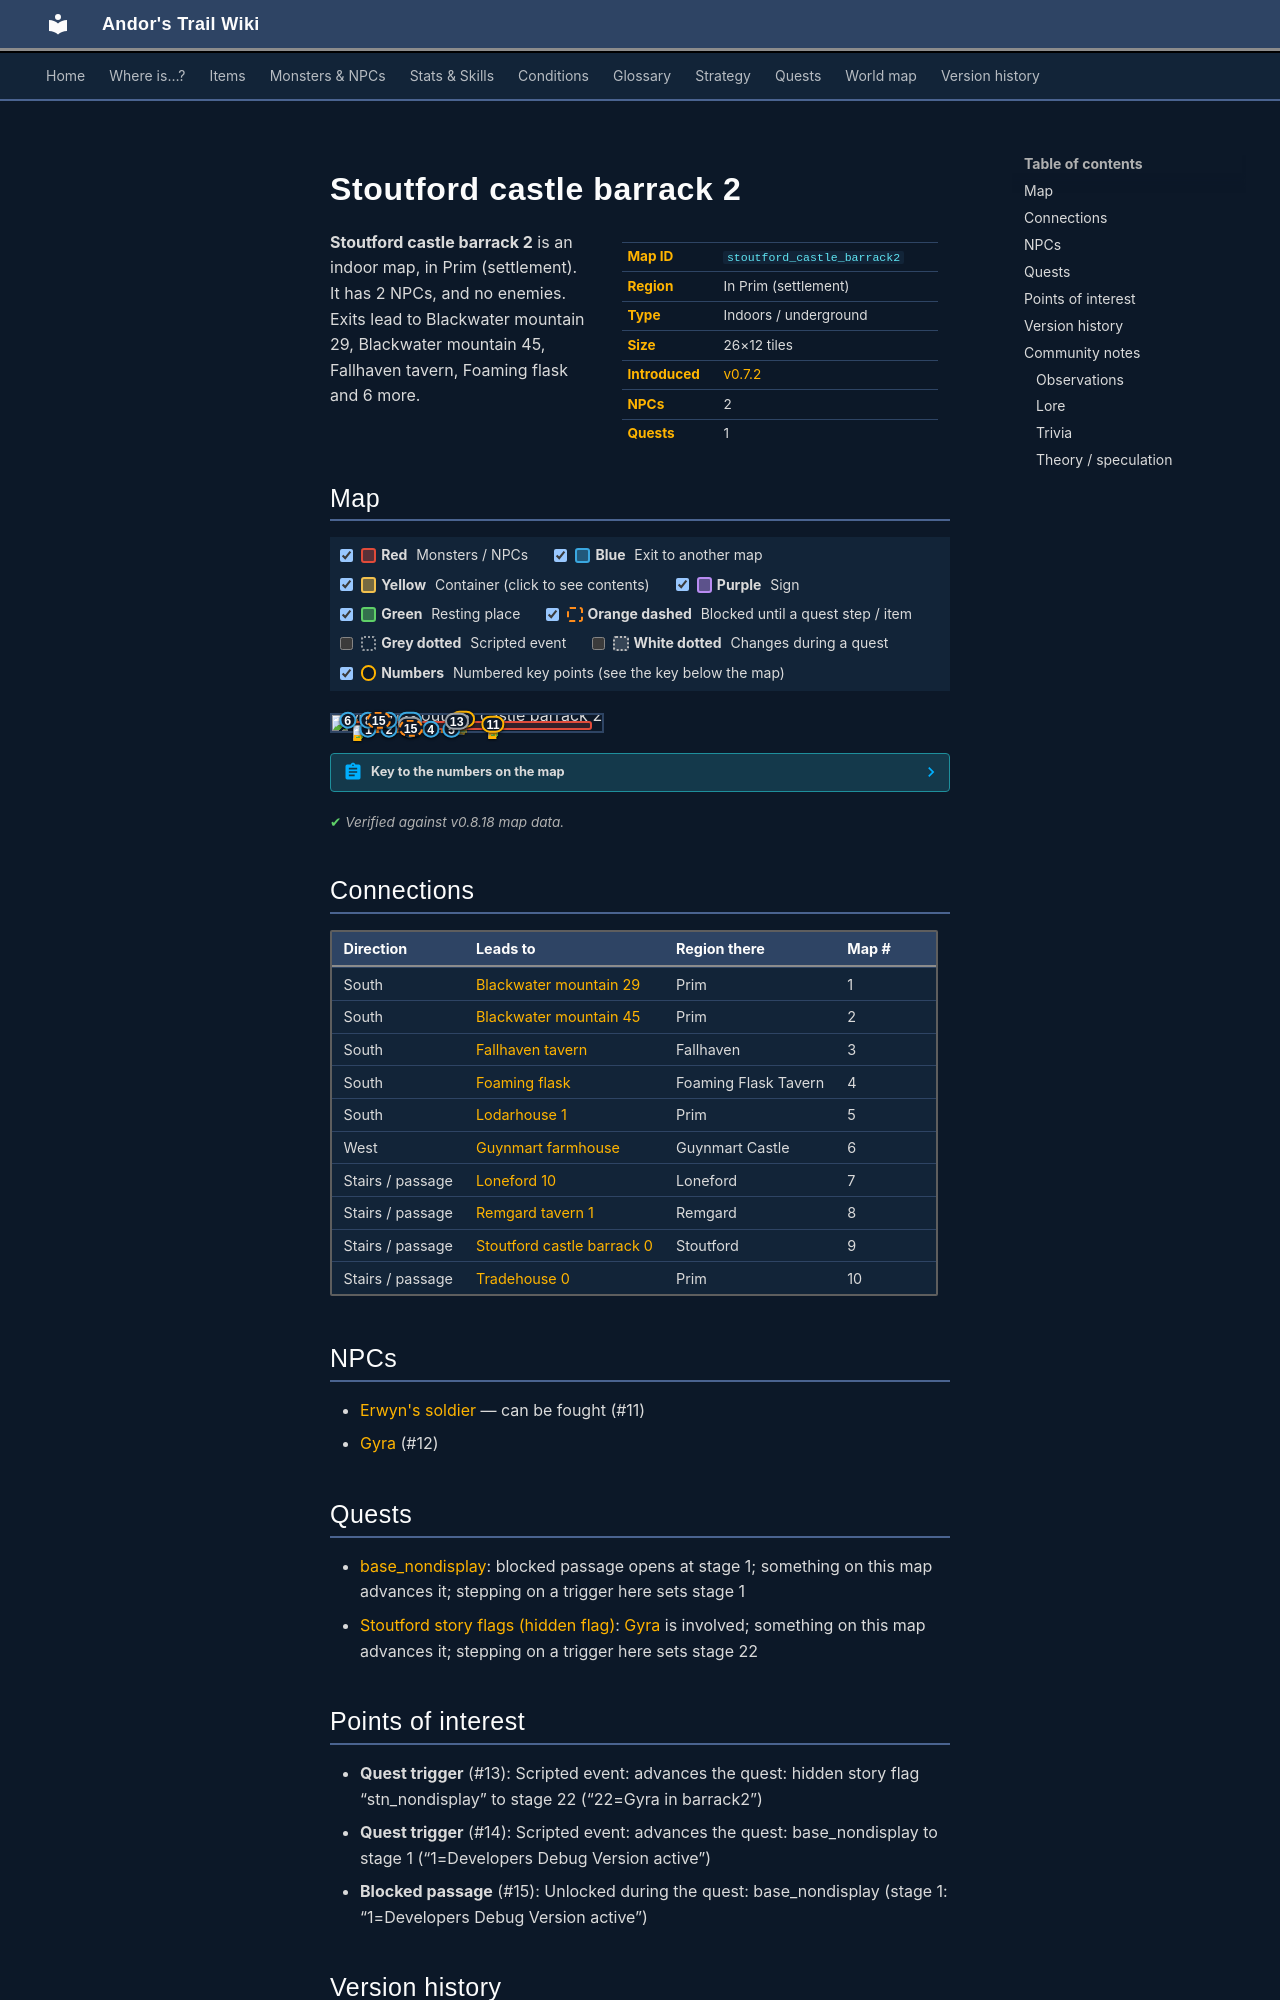

repository: asdfghjkl628/Andor-s-Trail-Wikiiii · page: maps/stoutford_castle_barrack2/index.html · generator: mkdocs

---
description: "Stoutford castle barrack 2 is an indoor location in Andor's Trail, in Prim (settlement). NPCs: Erwyn's soldier, Gyra. Exits to Blackwater mountain 29, Blackwater mountain 45, Fallhaven tavern, Foaming flask."
---

# Stoutford castle barrack 2

<div class="infobox" markdown>

| | |
|---|---|
| **Map ID** | `stoutford_castle_barrack2` |
| **Region** | In Prim (settlement) |
| **Type** | Indoors / underground |
| **Size** | 26×12 tiles |
| **Introduced** | [v0.7.2](../versions/0.7.2.md) |
| **NPCs** | 2 |
| **Quests** | 1 |

</div>

**Stoutford castle barrack 2** is an indoor map, in Prim (settlement). It has 2 NPCs, and no enemies. Exits lead to Blackwater mountain 29, Blackwater mountain 45, Fallhaven tavern, Foaming flask and 6 more.

## Map

<div class="map-legend" markdown="0"><label class="lg"><input type="checkbox" data-t="spawn" checked><span class="sw sw-spawn"></span><b>Red</b>&nbsp;Monsters / NPCs</label><label class="lg"><input type="checkbox" data-t="mapchange" checked><span class="sw sw-mapchange"></span><b>Blue</b>&nbsp;Exit to another map</label><label class="lg"><input type="checkbox" data-t="container" checked><span class="sw sw-container"></span><b>Yellow</b>&nbsp;Container (click to see contents)</label><label class="lg"><input type="checkbox" data-t="sign" checked><span class="sw sw-sign"></span><b>Purple</b>&nbsp;Sign</label><label class="lg"><input type="checkbox" data-t="rest" checked><span class="sw sw-rest"></span><b>Green</b>&nbsp;Resting place</label><label class="lg"><input type="checkbox" data-t="key" checked><span class="sw sw-key"></span><b>Orange dashed</b>&nbsp;Blocked until a quest step / item</label><label class="lg"><input type="checkbox" data-t="script"><span class="sw sw-script"></span><b>Grey dotted</b>&nbsp;Scripted event</label><label class="lg"><input type="checkbox" data-t="replace"><span class="sw sw-replace"></span><b>White dotted</b>&nbsp;Changes during a quest</label><label class="lg"><input type="checkbox" data-t="pin" checked><span class="sw sw-pin"></span><b>Numbers</b>&nbsp;Numbered key points (see the key below the map)</label></div>

<div class="map-wrap hide-script hide-replace" markdown="0"><img src="../../assets/maps/stoutford_castle_barrack2.webp" alt="Map of Stoutford castle barrack 2" width="832" height="384" loading="lazy"><a id="place-up" class="mo mo-mapchange" href="../stoutford_castle_barrack0/#place-down" title="Exit to Stoutford castle barrack 0" style="left:46.154%;top:25.000%;width:3.846%;height:8.333%"></a><a class="mo mo-script" href="../../quests/stn_nondisplay/#stage-22" title="Scripted event: advances the quest: hidden story flag “stn_nondisplay” to stage 22 (“22=Gyra in barrack2”)" style="left:42.308%;top:33.333%;width:7.692%;height:8.333%"></a><a class="mo mo-script" href="../../quests/base_nondisplay/#stage-1" title="Scripted event: advances the quest: base_nondisplay to stage 1 (“1=Developers Debug Version active”)" style="left:7.692%;top:33.333%;width:42.308%;height:50.000%"></a><a id="place-base_beamto_lodar" class="mo mo-mapchange" href="../lodarhouse1/#place-base_beamto_stoutford" title="Exit to Lodarhouse 1" style="left:42.308%;top:83.333%;width:3.846%;height:8.333%"></a><a id="place-base_beamto_guynmart" class="mo mo-mapchange" href="../guynmart_farmhouse/#place-base_beamto_stoutford" title="Exit to Guynmart farmhouse" style="left:3.846%;top:25.000%;width:3.846%;height:8.333%"></a><a id="place-base_beamto_remgard" class="mo mo-mapchange" href="../remgard_tavern1/#place-base_beamto_stoutford" title="Exit to Remgard tavern 1" style="left:11.538%;top:25.000%;width:3.846%;height:8.333%"></a><a id="place-base_beamto_loneford" class="mo mo-mapchange" href="../loneford10/#place-base_beamto_stoutford" title="Exit to Loneford 10" style="left:19.231%;top:25.000%;width:3.846%;height:8.333%"></a><a id="place-base_beamto_charwood" class="mo mo-mapchange" href="../tradehouse0/#place-base_beamto_stoutford" title="Exit to Tradehouse 0" style="left:26.923%;top:25.000%;width:3.846%;height:8.333%"></a><a id="place-base_beamto_prim" class="mo mo-mapchange" href="../blackwater_mountain29/#place-base_beamto_stoutford" title="Exit to Blackwater mountain 29" style="left:11.538%;top:83.333%;width:3.846%;height:8.333%"></a><a id="place-base_beamto_bwm" class="mo mo-mapchange" href="../blackwater_mountain45/#place-base_beamto_stoutford" title="Exit to Blackwater mountain 45" style="left:19.231%;top:83.333%;width:3.846%;height:8.333%"></a><a id="place-base_beamto_fallhaven" class="mo mo-mapchange" href="../fallhaven_tavern/#place-base_beamto_stoutford" title="Exit to Fallhaven tavern" style="left:26.923%;top:83.333%;width:3.846%;height:8.333%"></a><a id="place-base_beamto_flask" class="mo mo-mapchange" href="../foaming_flask/#place-base_beamto_stoutford" title="Exit to Foaming flask" style="left:34.615%;top:83.333%;width:3.846%;height:8.333%"></a><span class="mo mo-spawn" title="Spawns: Erwyn&#x27;s soldier" style="left:7.692%;top:33.333%;width:88.462%;height:58.333%"></span><span class="mo mo-spawn" title="Spawns: Gyra (only appears later, during a quest)" style="left:46.154%;top:25.000%;width:3.846%;height:8.333%"></span><a class="mo mo-key" href="../../quests/base_nondisplay/#stage-1" title="Unlocked during the quest: base_nondisplay (stage 1: “1=Developers Debug Version active”)" style="left:3.846%;top:25.000%;width:26.923%;height:8.333%"></a><a class="mo mo-key" href="../../quests/base_nondisplay/#stage-1" title="Unlocked during the quest: base_nondisplay (stage 1: “1=Developers Debug Version active”)" style="left:11.538%;top:83.333%;width:34.615%;height:8.333%"></a><a class="mob" href="../../monsters/erwyn_soldier/" title="Erwyn&#x27;s soldier" style="left:57.692%;top:50.000%;width:3.846%;height:8.333%"><img src="../../assets/icons/monsters/monsters_tometik8_38.png" alt="Erwyn&#x27;s soldier"></a><a class="mob" href="../../monsters/erwyn_soldier/" title="Erwyn&#x27;s soldier" style="left:7.692%;top:58.333%;width:3.846%;height:8.333%"><img src="../../assets/icons/monsters/monsters_tometik8_38.png" alt="Erwyn&#x27;s soldier"></a><a class="mob mob-later" href="../../monsters/stn_gyra/#v-stn_gyra1" title="Gyra (appears later in a quest)" style="left:46.154%;top:25.000%;width:3.846%;height:8.333%"><img src="../../assets/icons/monsters/monsters_ld1_158.png" alt="Gyra"></a><a class="pin pin-exit" href="#key-1" style="left:13.462%;top:87.500%" title="Exit (south): to [Blackwater mountain 29](blackwater_mountain29.md)">1</a><a class="pin pin-exit" href="#key-2" style="left:21.154%;top:87.500%" title="Exit (south): to [Blackwater mountain 45](blackwater_mountain45.md)">2</a><a class="pin pin-exit" href="#key-3" style="left:28.846%;top:87.500%" title="Exit (south): to [Fallhaven tavern](fallhaven_tavern.md)">3</a><a class="pin pin-exit" href="#key-4" style="left:36.538%;top:87.500%" title="Exit (south): to [Foaming flask](foaming_flask.md)">4</a><a class="pin pin-exit" href="#key-5" style="left:44.231%;top:87.500%" title="Exit (south): to [Lodarhouse 1](lodarhouse1.md)">5</a><a class="pin pin-exit" href="#key-6" style="left:5.769%;top:29.167%" title="Exit (west): to [Guynmart farmhouse](guynmart_farmhouse.md)">6</a><a class="pin pin-exit" href="#key-7" style="left:21.154%;top:29.167%" title="Exit (stairs / passage): to [Loneford 10](loneford10.md)">7</a><a class="pin pin-exit" href="#key-8" style="left:13.462%;top:29.167%" title="Exit (stairs / passage): to [Remgard tavern 1](remgard_tavern1.md)">8</a><a class="pin pin-exit" href="#key-9" style="left:48.077%;top:29.167%" title="Exit (stairs / passage): to [Stoutford castle barrack 0](stoutford_castle_barrack0.md)">9</a><a class="pin pin-exit" href="#key-10" style="left:28.846%;top:29.167%" title="Exit (stairs / passage): to [Tradehouse 0](tradehouse0.md)">10</a><a id="pin-npc-erwyn_soldier" class="pin pin-npc" href="#key-11" style="left:59.615%;top:54.167%" title="[Erwyn&#x27;s soldier](../../monsters/erwyn_soldier.md): NPC">11</a><a id="pin-npc-stn_gyra1" class="pin pin-npc" href="#key-12" style="left:48.330%;top:22.917%" title="[Gyra](../../monsters/stn_gyra.md#v-stn_gyra1): NPC">12</a><a class="pin pin-script" href="#key-13" style="left:46.154%;top:37.500%" title="Quest trigger: Scripted event: advances the quest: hidden story flag “stn_nondisplay” to stage 22 (“22=Gyra in barrack2”)">13</a><a class="pin pin-script" href="#key-14" style="left:28.846%;top:58.333%" title="Quest trigger: Scripted event: advances the quest: base_nondisplay to stage 1 (“1=Developers Debug Version active”)">14</a><a class="pin pin-key" href="#key-15" style="left:17.308%;top:29.167%" title="Blocked passage: Unlocked during the quest: base_nondisplay (stage 1: “1=Developers Debug Version active”)">15</a><a class="pin pin-key" href="#key-15" style="left:29.099%;top:81.251%" title="Blocked passage: Unlocked during the quest: base_nondisplay (stage 1: “1=Developers Debug Version active”)">15</a></div>

??? abstract "Key to the numbers on the map"

    | # | What | Details |
    |---|---|---|
    | <span id="key-1"></span>1 | Exit (south) | to [Blackwater mountain 29](blackwater_mountain29.md) |
    | <span id="key-2"></span>2 | Exit (south) | to [Blackwater mountain 45](blackwater_mountain45.md) |
    | <span id="key-3"></span>3 | Exit (south) | to [Fallhaven tavern](fallhaven_tavern.md) |
    | <span id="key-4"></span>4 | Exit (south) | to [Foaming flask](foaming_flask.md) |
    | <span id="key-5"></span>5 | Exit (south) | to [Lodarhouse 1](lodarhouse1.md) |
    | <span id="key-6"></span>6 | Exit (west) | to [Guynmart farmhouse](guynmart_farmhouse.md) |
    | <span id="key-7"></span>7 | Exit (stairs / passage) | to [Loneford 10](loneford10.md) |
    | <span id="key-8"></span>8 | Exit (stairs / passage) | to [Remgard tavern 1](remgard_tavern1.md) |
    | <span id="key-9"></span>9 | Exit (stairs / passage) | to [Stoutford castle barrack 0](stoutford_castle_barrack0.md) |
    | <span id="key-10"></span>10 | Exit (stairs / passage) | to [Tradehouse 0](tradehouse0.md) |
    | <span id="key-11"></span>11 | [Erwyn's soldier](../monsters/erwyn_soldier.md) | NPC |
    | <span id="key-12"></span>12 | [Gyra](../monsters/stn_gyra.md#v-stn_gyra1) | NPC |
    | <span id="key-13"></span>13 | Quest trigger | Scripted event: advances the quest: hidden story flag “stn_nondisplay” to stage 22 (“22=Gyra in barrack2”) |
    | <span id="key-14"></span>14 | Quest trigger | Scripted event: advances the quest: base_nondisplay to stage 1 (“1=Developers Debug Version active”) |
    | <span id="key-15"></span>15 | Blocked passage | Unlocked during the quest: base_nondisplay (stage 1: “1=Developers Debug Version active”) |


<p class="verified">Verified against v0.8.18 map data.</p>
